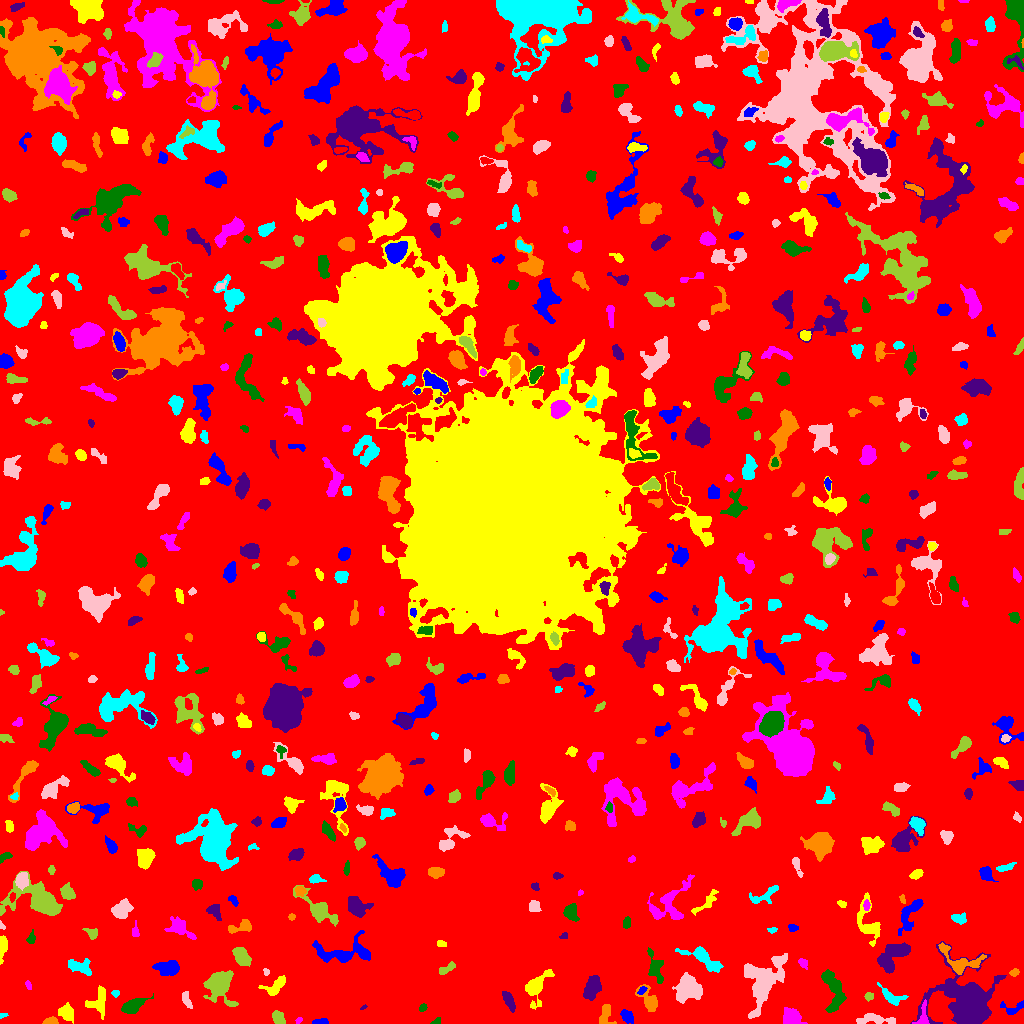

The file beside this chart, header and first rows:
ID, X, Y, A, B, theta, total_flux, mu_max, mu_median, mu_mean, R_fwhm, R_e, R10, R90, x_start, x_end, y_start, y_end, area, greylevel
0, 509.7, 514.1, 302.3, 296.1, 0.6534, 976284, 9.0, 1.0, 1.211, 55.08, 215.7, 82.57, 363.6, 0, 1023, 0, 1023, 805866, 1.211
1, 320, 1.641, 4.056, 1.24, 0.1093, 198.0, 7.0, 2.0, 2.329, 1.954, 2.764, 0.9772, 4.334, 312, 328, 0, 5, 85, 6.329
2, 67.17, 9.928, 3.592, 2.887, -1.137, 443.0, 6.0, 2.0, 2.041, 4.951, 3.827, 1.493, 6.232, 58, 73, 0, 21, 217, 6.041
3, 298.3, 2.846, 1.661, 1.097, 0.6141, 39.0, 2.0, 1.0, 0.975, 2.932, 1.693, 0.5642, 2.706, 295, 302, 0, 6, 40, 5.975
4, 435.4, 1.122, 1.987, 1.048, 0.2334, 49.0, 3.0, 1.0, 0.9423, 2.111, 1.693, 0.5642, 2.821, 430, 440, 0, 6, 52, 4.942
5, 969.3, 18.17, 12.02, 10.21, -0.9598, 19502, 57.0, 3.0, 8.61, 7.777, 9.305, 3.432, 19.17, 910, 1006, 0, 82, 2265, 11.61
6, 50.4, 2.061, 3.007, 1.596, 0.1479, 311.0, 7.0, 3.0, 3.274, 3.7, 2.706, 1.128, 4.26, 42, 58, 0, 7, 95, 8.274
7, 3.146, 8.354, 2.376, 1.18, 0.2059, 82.0, 3.0, 2.0, 2.158, 3.038, 2.034, 0.7979, 2.985, 0, 8, 5, 10, 38, 5.158
8, 876.8, 4.368, 8.864, 1.945, -0.1031, 438.0, 8.0, 1.0, 1.604, 3.141, 4.068, 1.382, 7.136, 856, 895, 0, 10, 273, 5.604
9, 278.5, 5.115, 3.519, 2.254, -0.9416, 497.0, 7.0, 3.0, 3.291, 4.72, 3.613, 1.493, 5.528, 272, 285, 0, 13, 151, 7.291
10, 306.1, 16.01, 3.145, 2.742, 0.7883, 409.0, 6.0, 3.0, 2.964, 5.14, 3.742, 1.493, 5.754, 299, 312, 9, 22, 138, 5.964
11, 627, 7.394, 3.372, 2.34, -0.8354, 503.0, 9.0, 3.0, 3.376, 3.868, 3.478, 1.262, 5.698, 620, 633, 0, 14, 149, 6.376
12, 97.54, 21.58, 6.881, 4.913, 1.126, 268.0, 3.0, 1.0, 0.8535, 3.656, 5.293, 1.871, 7.899, 85, 105, 4, 38, 314, 4.854
13, 791.2, 6.165, 4.897, 3.781, -0.4469, 1481, 11.0, 5.0, 5.308, 6.206, 5.323, 2.111, 8.253, 783, 807, 0, 16, 279, 7.308
14, 423, 15.25, 2.013, 1.181, 0.7412, 57.0, 4.0, 1.0, 0.9828, 2.257, 1.871, 0.5642, 3.038, 419, 427, 12, 20, 58, 5.983
15, 362.9, 15.66, 2.233, 0.7837, 0.4788, 41.0, 4.0, 1.0, 1.519, 2.034, 1.493, 0.5642, 2.394, 360, 367, 14, 19, 27, 5.519
16, 605.7, 8.501, 5.705, 3.327, 1.518, 565.0, 5.0, 3.0, 2.868, 6.308, 4.754, 1.871, 7.092, 599, 616, 0, 19, 197, 5.868
17, 891.6, 26.76, 7.465, 3.247, -0.5122, 483.0, 4.0, 2.0, 2.147, 7.421, 4.951, 1.954, 7.464, 877, 908, 18, 41, 225, 5.147
18, 186, 24.44, 4.302, 1.727, -1.252, 182.0, 3.0, 2.0, 1.48, 4.442, 3.385, 1.382, 5.171, 182, 192, 15, 32, 123, 5.48
19, 218.9, 39.53, 6.664, 5.59, -1.43, 6692, 33.0, 6.0, 9.988, 6.933, 6.482, 2.585, 11.42, 203, 238, 17, 53, 670, 11.99
20, 336.4, 23.56, 2.206, 1.921, -0.9025, 178.0, 6.0, 2.0, 1.854, 3.141, 2.585, 0.9772, 4.222, 331, 341, 18, 29, 96, 5.854
21, 1013, 15.55, 6.982, 3.105, 0.1746, 395.0, 6.0, 2.0, 2.469, 4.72, 4.029, 1.493, 6.206, 1000, 1023, 9, 23, 160, 5.469
22, 535.7, 36.51, 9.32, 4.678, 1.014, 1250, 9.0, 2.0, 2.927, 4.951, 5.698, 2.111, 9.805, 525, 554, 14, 54, 427, 5.927
23, 922.4, 7.152, 7.02, 3.109, 1.325, 283.0, 5.0, 2.0, 1.78, 2.877, 4.184, 1.596, 6.383, 912, 929, 0, 24, 159, 6.78
24, 132.5, 17.42, 6.51, 2.948, 0.4361, 643.0, 5.0, 2.0, 2.256, 5.944, 5.232, 2.111, 8.349, 121, 153, 10, 30, 285, 5.256
25, 508.5, 23.71, 4.622, 2.005, -1.134, 481.0, 7.0, 2.0, 2.687, 4.297, 3.742, 1.382, 5.971, 502, 515, 11, 32, 179, 6.687
26, 649.1, 22.69, 6.96, 3.454, -1.022, 1364, 12.0, 4.0, 4.871, 5.14, 4.983, 1.871, 8.253, 635, 657, 12, 39, 280, 6.871
27, 115.5, 29.95, 1.752, 0.976, 0.0, 44.0, 3.0, 0.5, 0.8462, 2.111, 1.596, 0.5642, 2.585, 111, 119, 26, 33, 52, 6.846
28, 687.5, 34.97, 6.191, 5.916, -0.8821, 3004, 13.0, 5.0, 5.27, 7.247, 7.356, 2.764, 11.82, 672, 702, 20, 51, 570, 7.27
29, 868.3, 26.75, 1.958, 1.766, 1.563, 147.0, 5.0, 2.0, 2.13, 2.877, 2.326, 0.7979, 3.785, 864, 873, 22, 31, 69, 6.13
30, 472.4, 23.58, 10.09, 8.905, -1.416, 4028, 10.0, 3.0, 3.568, 10.26, 10.33, 3.909, 16.38, 452, 495, 0, 46, 1129, 6.568
31, 641.8, 33.03, 2.553, 1.495, 0.7473, 177.0, 5.0, 3.0, 2.902, 3.29, 2.459, 0.9772, 3.827, 637, 647, 29, 37, 61, 8.902
32, 274.5, 36.67, 5.913, 3.098, 0.7139, 320.0, 5.0, 1.0, 1.306, 3.29, 4.107, 1.493, 7.047, 258, 285, 28, 48, 245, 5.306
33, 28.23, 38.04, 2.345, 1.278, -1.146, 142.0, 6.0, 3.0, 2.784, 2.877, 2.185, 0.7979, 3.478, 25, 31, 34, 43, 51, 5.784
34, 833.1, 34.27, 11.65, 4.45, -1.339, 1344, 6.0, 2.0, 2.59, 9.009, 7.136, 2.821, 11.03, 821, 846, 11, 54, 519, 5.59
35, 592, 35.8, 6.369, 3.288, 1.21, 1156, 7.0, 4.0, 3.471, 7.548, 5.836, 2.394, 8.759, 583, 601, 23, 48, 333, 6.471
36, 1014, 51.05, 2.106, 1.648, 0.3702, 125.0, 4.0, 2.0, 1.894, 3.478, 2.394, 0.9772, 3.742, 1009, 1019, 47, 55, 66, 6.894
37, 79.11, 56.92, 6.834, 3.278, -0.2666, 672.0, 6.0, 3.0, 2.526, 6.628, 5.293, 2.034, 7.939, 68, 91, 48, 65, 266, 5.526
38, 266, 51.53, 1.732, 1.458, -1.337, 91.0, 4.0, 2.0, 2.167, 2.985, 2.034, 0.7979, 3.141, 263, 269, 48, 55, 42, 6.167
39, 448.3, 55.41, 4.386, 1.533, 0.4075, 184.0, 6.0, 1.0, 1.449, 2.585, 3.038, 0.9772, 4.754, 439, 455, 49, 62, 127, 5.449
40, 200.9, 61.06, 5.519, 3.929, 1.16, 874.0, 7.0, 3.0, 3.349, 6.408, 5.47, 2.111, 8.137, 190, 209, 52, 72, 261, 6.349
41, 168.2, 55.18, 6.093, 3.519, 0.02972, 1027, 7.0, 3.0, 3.23, 6.531, 5.67, 2.257, 8.777, 152, 179, 48, 63, 318, 6.23
42, 3.063, 77.06, 6.059, 1.836, 1.445, 495.0, 7.0, 3.0, 3.018, 4.184, 3.827, 1.493, 6.155, 0, 7, 59, 88, 164, 7.018
43, 803.2, 60.28, 2.857, 2.032, -0.9023, 224.0, 5.0, 3.0, 2.732, 3.7, 2.985, 1.128, 4.583, 798, 807, 54, 65, 82, 5.732
44, 655.4, 56.63, 7.529, 3.39, -1.353, 916.0, 10.0, 3.0, 3.074, 4.26, 5.171, 1.871, 8.463, 647, 663, 40, 76, 298, 6.074
45, 890.9, 65.12, 9.466, 4.629, 0.8365, 1889, 15.0, 3.0, 3.422, 4.334, 6.077, 2.111, 10.37, 877, 910, 50, 81, 552, 7.422
46, 959.9, 61.52, 11.43, 5.771, -0.4182, 1037, 9.0, 2.0, 2.346, 4.029, 5.89, 2.034, 10.09, 938, 986, 49, 81, 442, 7.346
47, 703.2, 65.04, 11.49, 3.693, -0.5209, 1695, 10.0, 3.0, 4.045, 6.58, 6.408, 2.394, 10.26, 675, 723, 51, 77, 419, 6.045
48, 763.2, 41.94, 12.84, 8.139, 1.156, 4546, 14.0, 3.0, 3.967, 7.756, 9.441, 3.432, 16.07, 744, 787, 5, 70, 1146, 6.967
49, 241.4, 67.06, 5.231, 2.77, -0.9994, 432.0, 5.0, 2.0, 1.618, 4.297, 4.72, 1.784, 7.203, 232, 251, 57, 76, 267, 5.618
50, 112.4, 79.83, 5.661, 3.854, 0.4168, 1261, 8.0, 3.0, 3.731, 7.291, 5.47, 2.185, 8.74, 102, 132, 69, 91, 338, 6.731
51, 343.8, 70.67, 16.47, 5.949, 0.05505, 1569, 5.0, 2.0, 2.335, 9.373, 8.349, 3.141, 12.79, 312, 370, 61, 93, 672, 5.335
52, 440.7, 79.87, 2.444, 1.277, -0.1869, 54.0, 3.0, 1.0, 0.871, 1.784, 2.185, 0.7979, 3.432, 437, 446, 77, 83, 62, 4.871
53, 179.3, 96.08, 7.096, 3.916, -0.5557, 712.0, 5.0, 2.0, 2.26, 6.024, 5.382, 2.111, 8.759, 164, 196, 84, 107, 315, 5.26
54, 30.89, 84.68, 3.116, 1.802, 1.219, 143.0, 4.0, 1.0, 1.663, 3.432, 2.646, 0.9772, 4.514, 26, 35, 80, 94, 86, 5.663
55, 563.9, 87.26, 2.167, 1.463, 0.3303, 46.0, 2.0, 1.0, 0.9583, 3.568, 2.257, 0.7979, 3.338, 559, 567, 85, 91, 48, 4.958
56, 240.4, 96.66, 6.819, 2.515, 0.2554, 471.0, 5.0, 2.0, 2.343, 4.918, 4.406, 1.693, 6.933, 228, 251, 90, 104, 201, 5.343
57, 771.9, 93.5, 2.423, 1.398, 0.07242, 138.0, 5.0, 3.0, 2.706, 2.932, 2.257, 0.7979, 3.523, 767, 777, 90, 96, 51, 5.706
58, 1.953, 97.68, 2.347, 1.181, -1.053, 106.0, 5.0, 3.0, 2.865, 2.706, 1.954, 0.7979, 3.038, 0, 5, 94, 103, 37, 6.865
59, 91.31, 90.38, 3.437, 2.399, -0.6394, 292.0, 6.0, 2.0, 2.561, 3.827, 3.192, 1.262, 5.171, 82, 97, 84, 95, 114, 5.561
... 625 more rows
